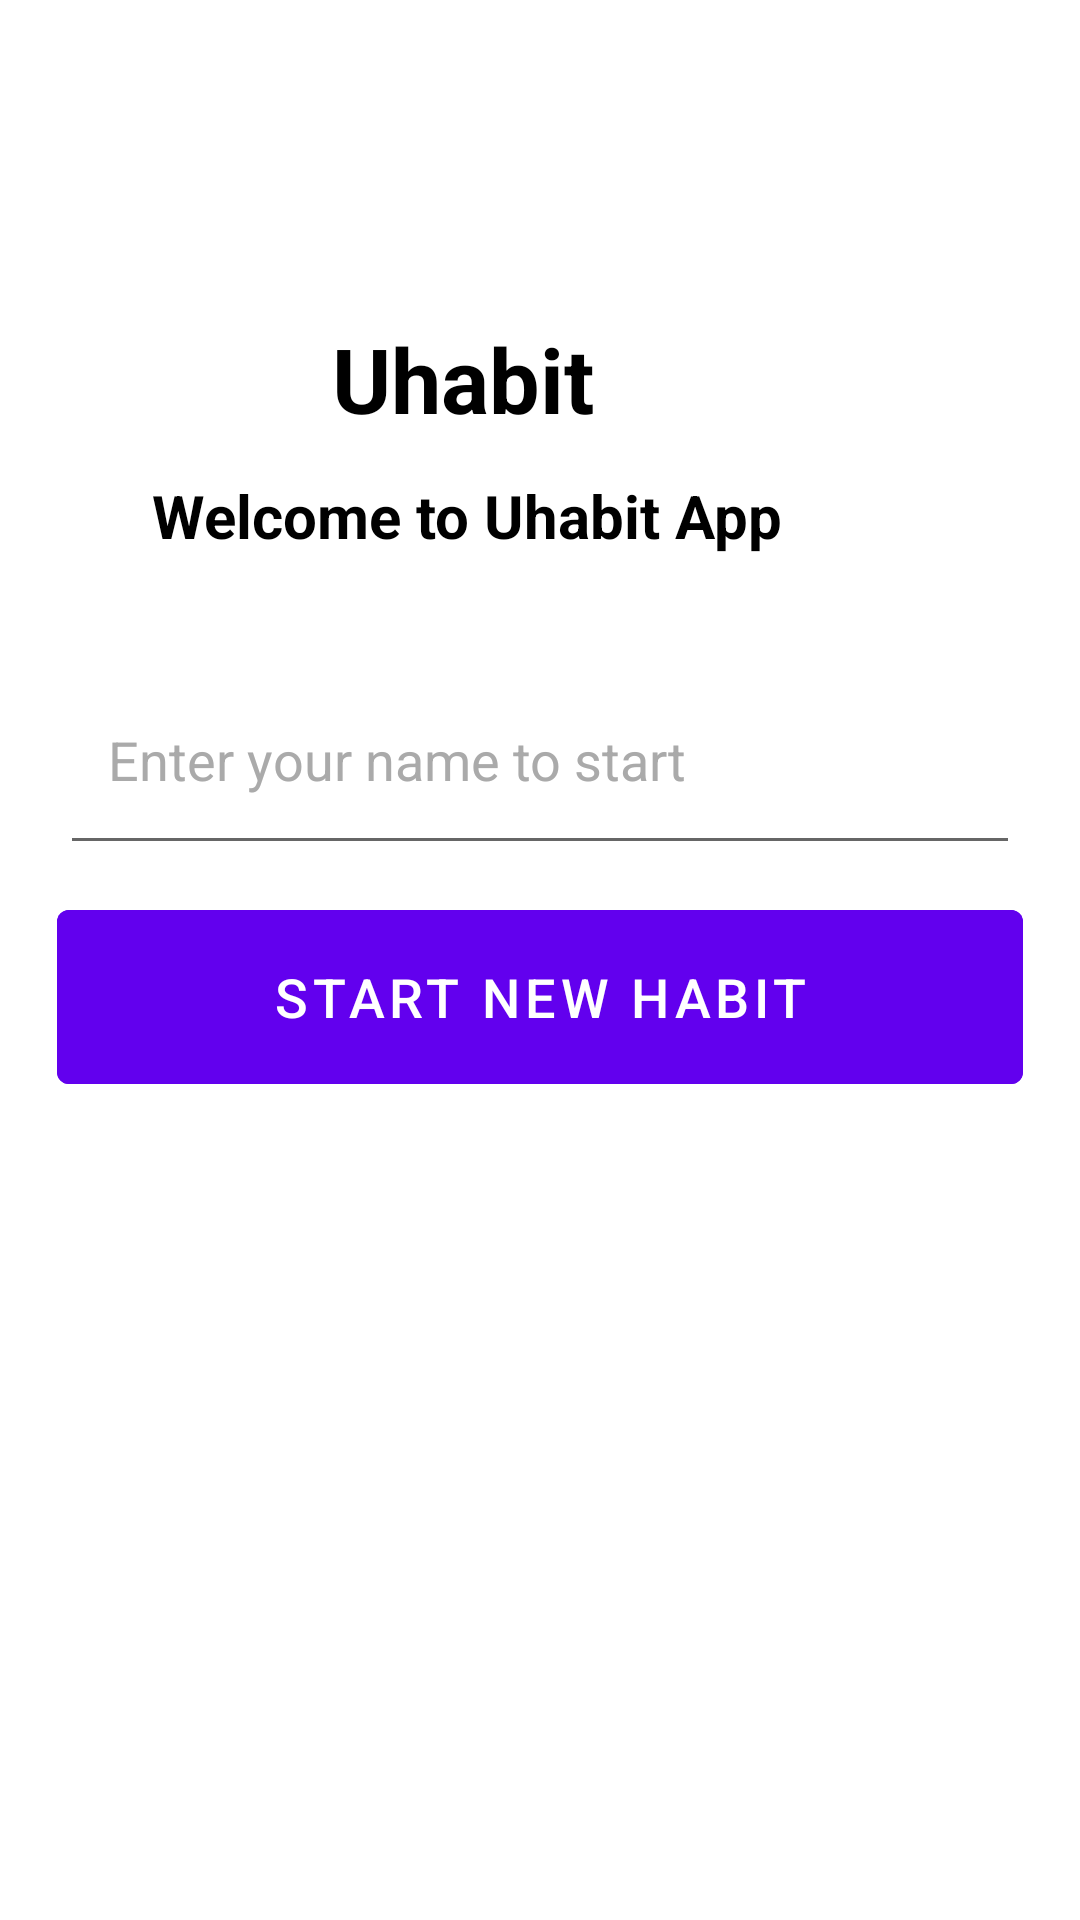

Android layout source for this screen:
<!-- AndroidManifest.xml: application theme Theme.Uhabit -->
<!-- res/layout/activity_main.xml -->
<?xml version="1.0" encoding="utf-8"?>
<androidx.constraintlayout.widget.ConstraintLayout xmlns:android="http://schemas.android.com/apk/res/android"
    xmlns:app="http://schemas.android.com/apk/res-auto"
    xmlns:tools="http://schemas.android.com/tools"
    android:layout_width="match_parent"
    android:layout_height="match_parent"
    android:background="@drawable/background"
    android:padding="16dp"
    tools:context=".MainActivity">

    

    

    


    <TextView
        android:id="@+id/appTitleTextView"
        android:layout_width="wrap_content"
        android:layout_height="wrap_content"
        android:layout_marginStart="60dp"
        android:layout_marginTop="173dp"
        android:layout_marginBottom="12dp"
        android:text="Uhabit"
        android:textColor="@android:color/black"
        android:textSize="30sp"
        android:textStyle="bold"
        app:layout_constraintBottom_toTopOf="@+id/titleTextView"
        app:layout_constraintStart_toStartOf="@+id/titleTextView"
        app:layout_constraintTop_toTopOf="parent" />

    <TextView
        android:id="@+id/titleTextView"
        android:layout_width="wrap_content"
        android:layout_height="wrap_content"
        android:layout_marginEnd="37dp"
        android:layout_marginBottom="14dp"
        android:text="Welcome to Uhabit App"
        android:textColor="@android:color/black"
        android:textSize="20sp"
        android:textStyle="bold"
        app:layout_constraintBottom_toTopOf="@+id/usernameInputLayout"
        app:layout_constraintEnd_toEndOf="@+id/usernameInputLayout"
        app:layout_constraintTop_toBottomOf="@+id/appTitleTextView" />

    <com.google.android.material.textfield.TextInputEditText
        android:id="@+id/usernameEditText"
        android:layout_width="320dp"
        android:layout_height="70dp"
        android:layout_marginStart="31dp"
        android:layout_marginEnd="31dp"
        android:layout_marginBottom="9dp"
        android:hint="@string/enter_name"
        android:inputType="textPersonName"
        android:padding="16dp"
        android:textColor="@android:color/black"
        android:textColorHint="@android:color/darker_gray"
        android:textSize="18sp"
        app:layout_constraintBottom_toTopOf="@+id/StartButton"
        app:layout_constraintEnd_toEndOf="parent"
        app:layout_constraintStart_toStartOf="parent"
        app:layout_constraintTop_toBottomOf="@+id/usernameInputLayout" />

    <com.google.android.material.button.MaterialButton
        android:id="@+id/StartButton"
        android:layout_width="322dp"
        android:layout_height="70dp"
        android:layout_marginStart="31dp"
        android:layout_marginEnd="31dp"
        android:layout_marginBottom="340dp"
        android:backgroundTint="@color/design_default_color_primary"
        android:enabled="false"
        android:padding="16dp"
        android:text="@string/start_new_habit"
        android:textColor="@android:color/white"
        android:textSize="18sp"
        app:layout_constraintBottom_toBottomOf="parent"
        app:layout_constraintEnd_toEndOf="parent"
        app:layout_constraintStart_toStartOf="parent"
        app:layout_constraintTop_toBottomOf="@+id/usernameEditText" />

    <com.google.android.material.textfield.TextInputLayout
        android:id="@+id/usernameInputLayout"
        android:layout_width="0dp"
        android:layout_height="wrap_content"
        android:layout_marginStart="46dp"
        android:layout_marginEnd="46dp"
        android:layout_marginBottom="19dp"
        app:layout_constraintBottom_toTopOf="@+id/usernameEditText"
        app:layout_constraintEnd_toEndOf="parent"
        app:layout_constraintStart_toStartOf="parent"
        app:layout_constraintTop_toBottomOf="@+id/titleTextView">

    </com.google.android.material.textfield.TextInputLayout>

</androidx.constraintlayout.widget.ConstraintLayout>
<!-- resources referenced by this layout -->
<resources>
  <string name="enter_name">Enter your name to start</string>
  <string name="start_new_habit">Start New Habit</string>
  <style name="Theme.Uhabit" parent="Theme.MaterialComponents.DayNight.NoActionBar">
          
          
      </style>
</resources>
